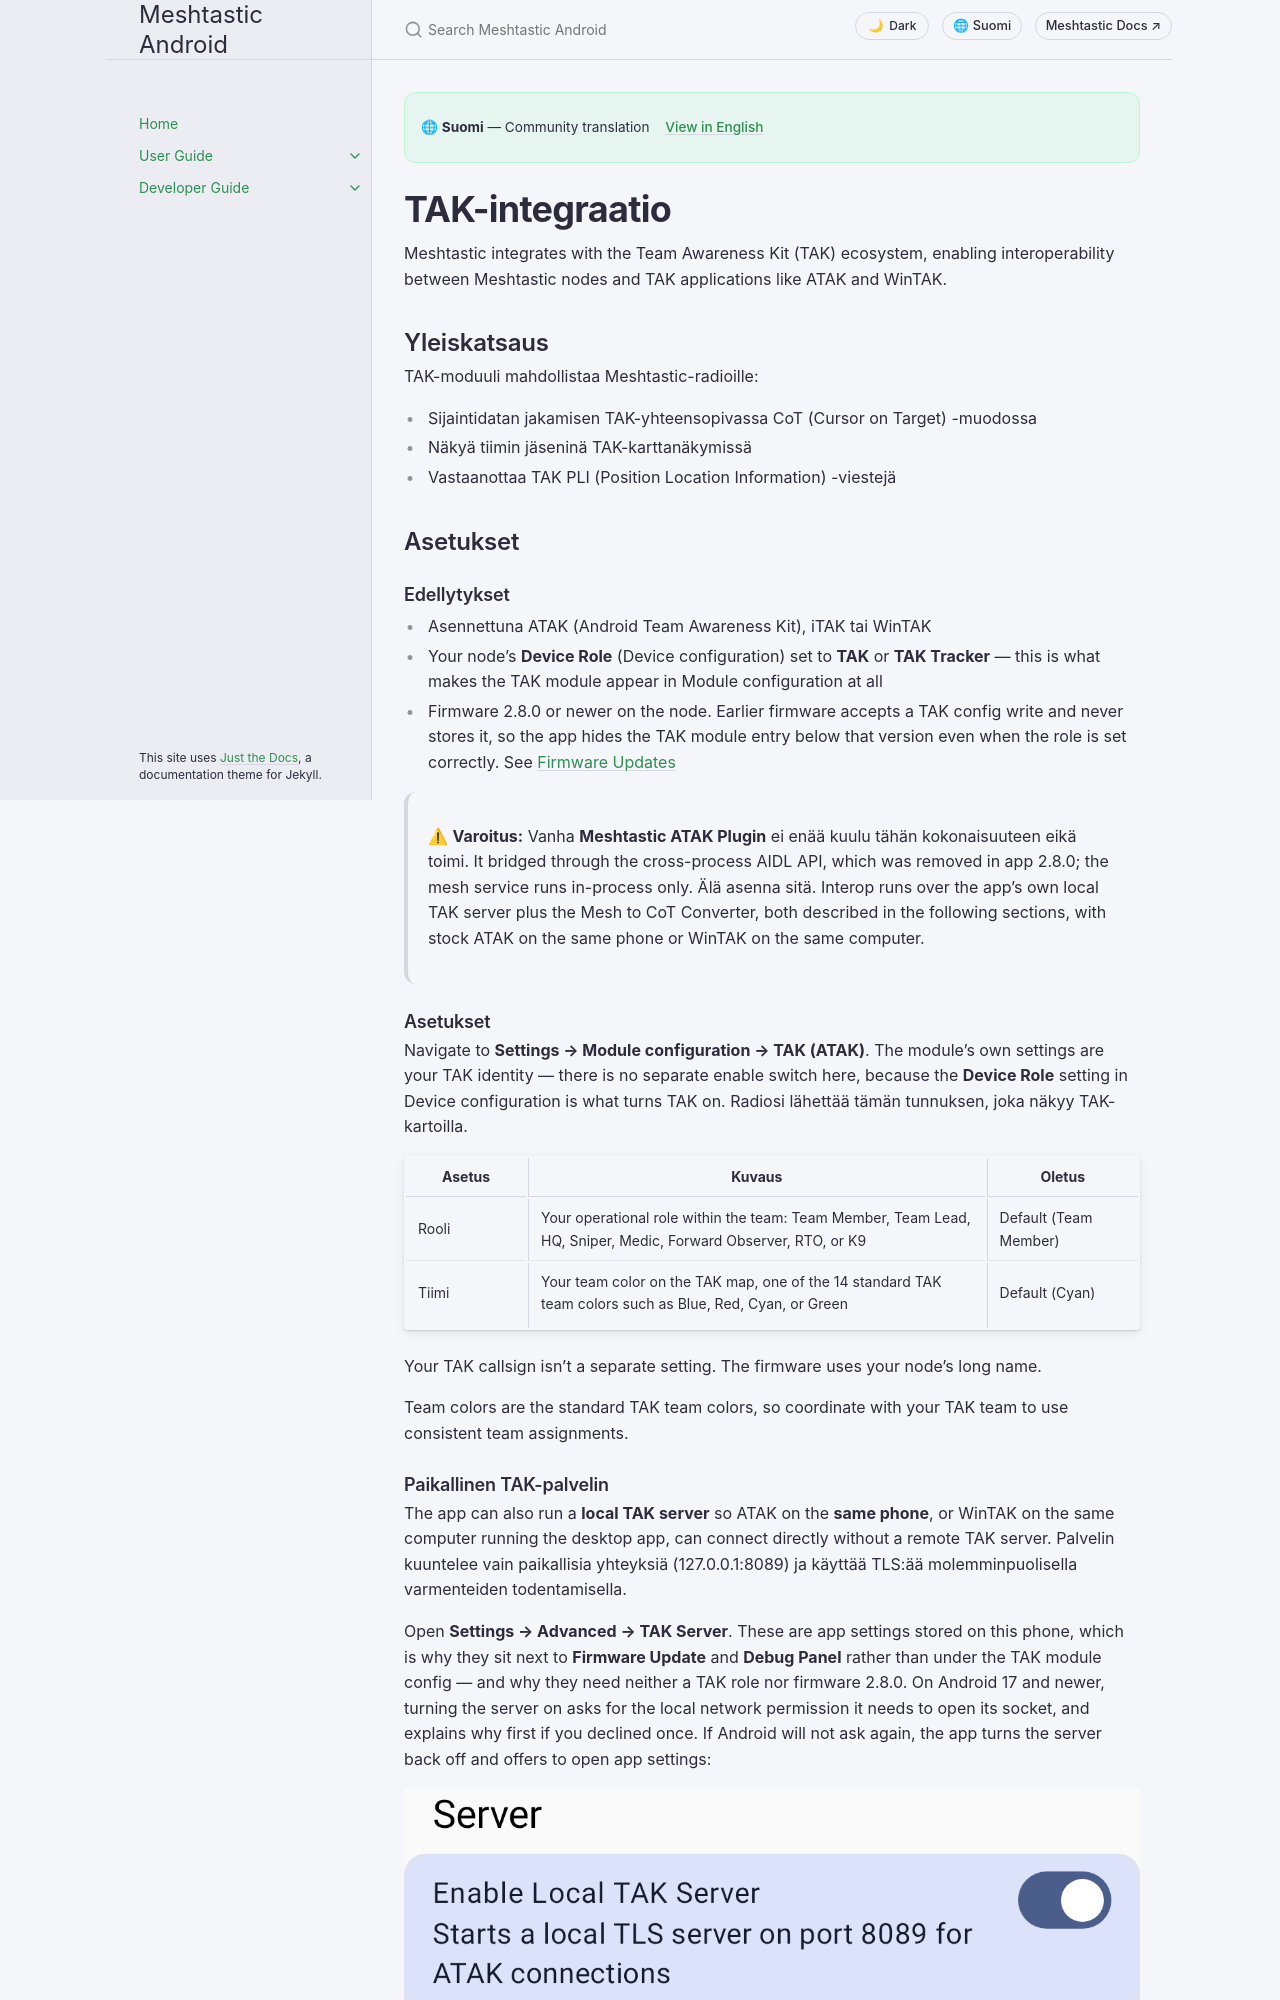

repository: meshtastic/Meshtastic-Android · page: main/fi/user/tak.html · generator: jekyll

---
title: TAK-integraatio
nav_order: 10
last_updated: 2026-11-15
description: ATAK:n ja WinTAK:n yhteentoimivuus — CoT-sijaintijako, TAK-roolit ja lisäosien käyttöönotto.
aliases:
  - tak
  - atak
  - team awareness kit
---

# TAK-integraatio

Meshtastic integrates with the Team Awareness Kit (TAK) ecosystem, enabling interoperability between Meshtastic nodes and TAK applications like ATAK and WinTAK.

## Yleiskatsaus

TAK-moduuli mahdollistaa Meshtastic-radioille:

- Sijaintidatan jakamisen TAK-yhteensopivassa CoT (Cursor on Target) -muodossa
- Näkyä tiimin jäseninä TAK-karttanäkymissä
- Vastaanottaa TAK PLI (Position Location Information) -viestejä

## Asetukset

### Edellytykset

- Asennettuna ATAK (Android Team Awareness Kit), iTAK tai WinTAK
- Your node's **Device Role** (Device configuration) set to **TAK** or **TAK Tracker** — this is what makes the
  TAK module appear in Module configuration at all
- Firmware 2.8.0 or newer on the node. Earlier firmware accepts a TAK config write and never
  stores it, so the app hides the TAK module entry below that version even when the role is set
  correctly. See [Firmware Updates](firmware)

> ⚠ **Varoitus:** Vanha **Meshtastic ATAK Plugin** ei enää kuulu tähän kokonaisuuteen eikä toimi. It bridged through the cross-process AIDL API, which was removed in app 2.8.0; the mesh
> service runs in-process only. Älä asenna sitä. Interop runs over the app's own local
> TAK server plus the Mesh to CoT Converter, both described in the following sections, with stock ATAK on the same phone or WinTAK on the same computer.

### Asetukset

Navigate to **Settings → Module configuration → TAK (ATAK)**. The module's own settings are your TAK identity —
there is no separate enable switch here, because the **Device Role** setting in Device configuration is what
turns TAK on. Radiosi lähettää tämän tunnuksen, joka näkyy TAK-kartoilla.

| Asetus | Kuvaus                                                                                                                         | Oletus                                   |
| ------ | ------------------------------------------------------------------------------------------------------------------------------ | ---------------------------------------- |
| Rooli  | Your operational role within the team: Team Member, Team Lead, HQ, Sniper, Medic, Forward Observer, RTO, or K9 | Default (Team Member) |
| Tiimi  | Your team color on the TAK map, one of the 14 standard TAK team colors such as Blue, Red, Cyan, or Green                       | Default (Cyan)        |

Your TAK callsign isn't a separate setting. The firmware uses your node's long name.

Team colors are the standard TAK team colors, so coordinate with your TAK team to use consistent team assignments.
